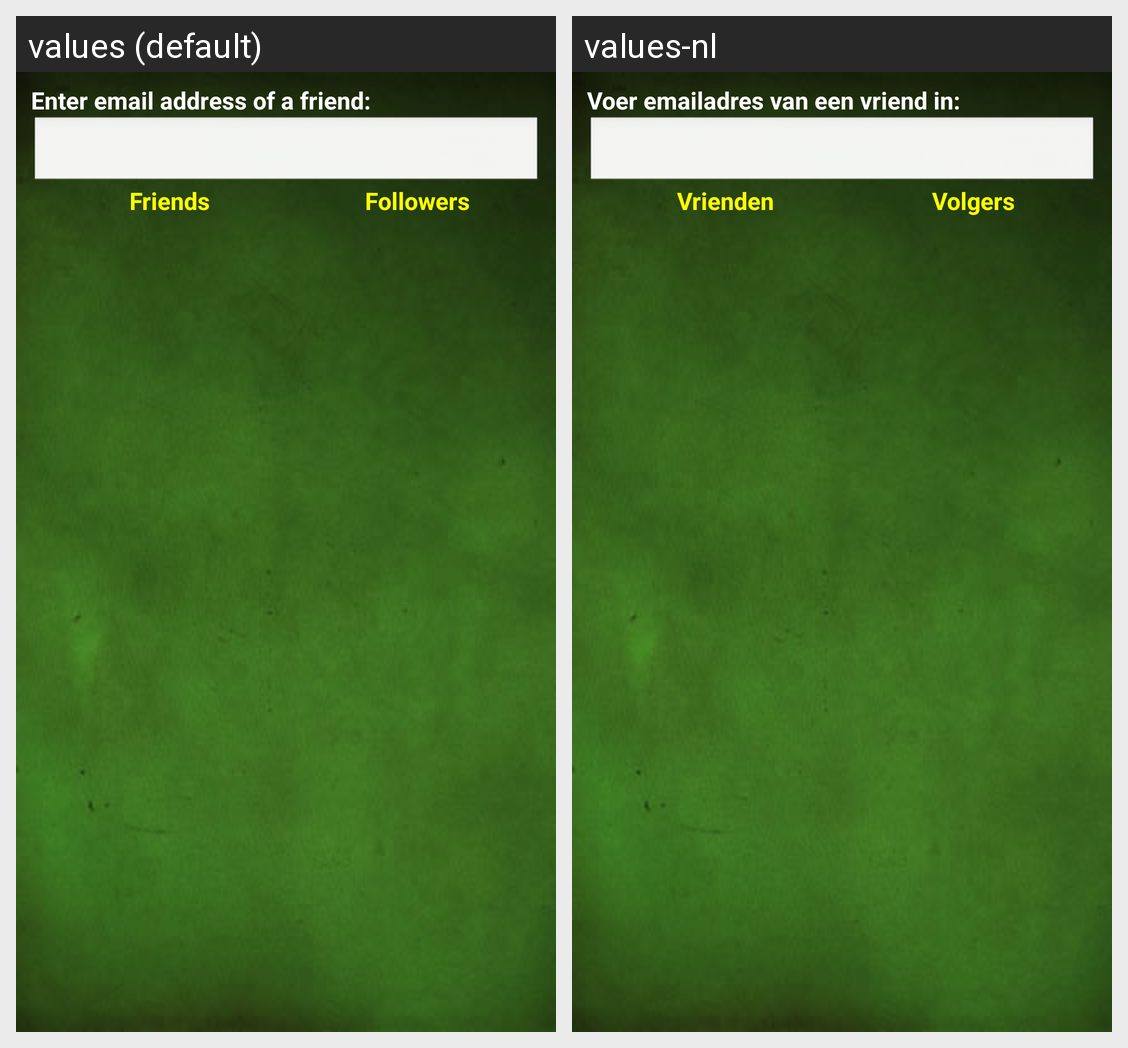

This grid shows one Android layout under two languages. Give, for every string resource on the screen, its name, the default text and each shown locale's text.
Android screen res/layout/friend_entry.xml rendered under 2 locales, left to right: values (default), values-nl. Device: Nexus 5 (rendered at 1080×1920; each locale shown at half size, 540×960, under a caption strip naming it); theme MyTheme.
Strings drawn on this screen, with the default value and each locale's value (text and hints the layout hard-codes, and strings that could not be matched under every locale, appear in the picture but are not listed):

settings_friend_email
  values: Enter email address of a friend:
  values-nl: Voer emailadres van een vriend in:

friends
  values: Friends
  values-nl: Vrienden

followers
  values: Followers
  values-nl: Volgers
